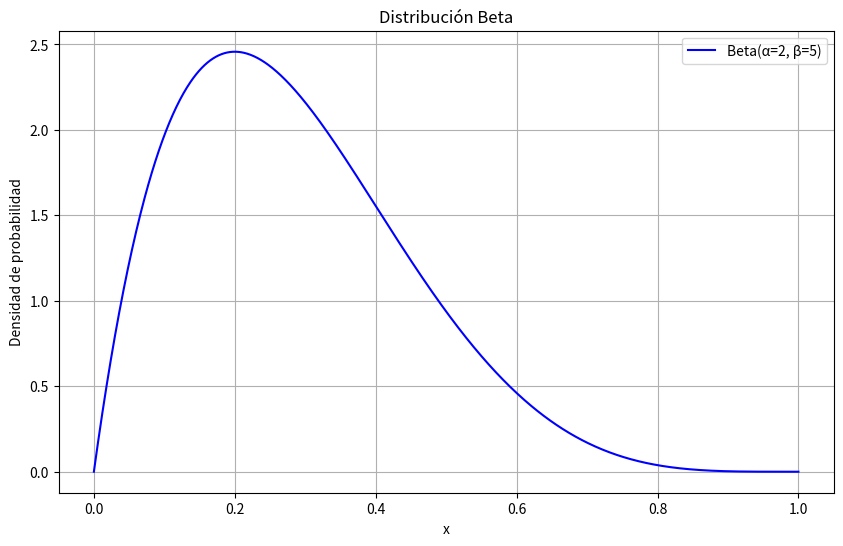

Recreate this plot in Python.
import numpy as np
import matplotlib.pyplot as plt
from scipy.stats import beta

# Parámetros de la distribución Beta
ALPHA = 2               # Parámetro alpha
BETA = 5                # Parámetro beta
NUMERO_PUNTOS = 1000    # Número de puntos para evaluar la distribución

# Creamos una secuencia de valores x entre 0 y 1, que son los posibles valores para la distribución Beta
x = np.linspace(0, 1, NUMERO_PUNTOS)

# Calculamos la función de densidad de probabilidad para cada valor de x
pdf_values = beta.pdf(x, ALPHA, BETA)

# Graficamos la función de densidad de probabilidad
plt.figure(figsize=(10, 6))
plt.plot(x, pdf_values, label=f'Beta(\u03B1={ALPHA}, \u03B2={BETA})', color='blue')
plt.xlabel('x')
plt.ylabel('Densidad de probabilidad')
plt.title('Distribución Beta')
plt.legend()
plt.grid()
plt.show()